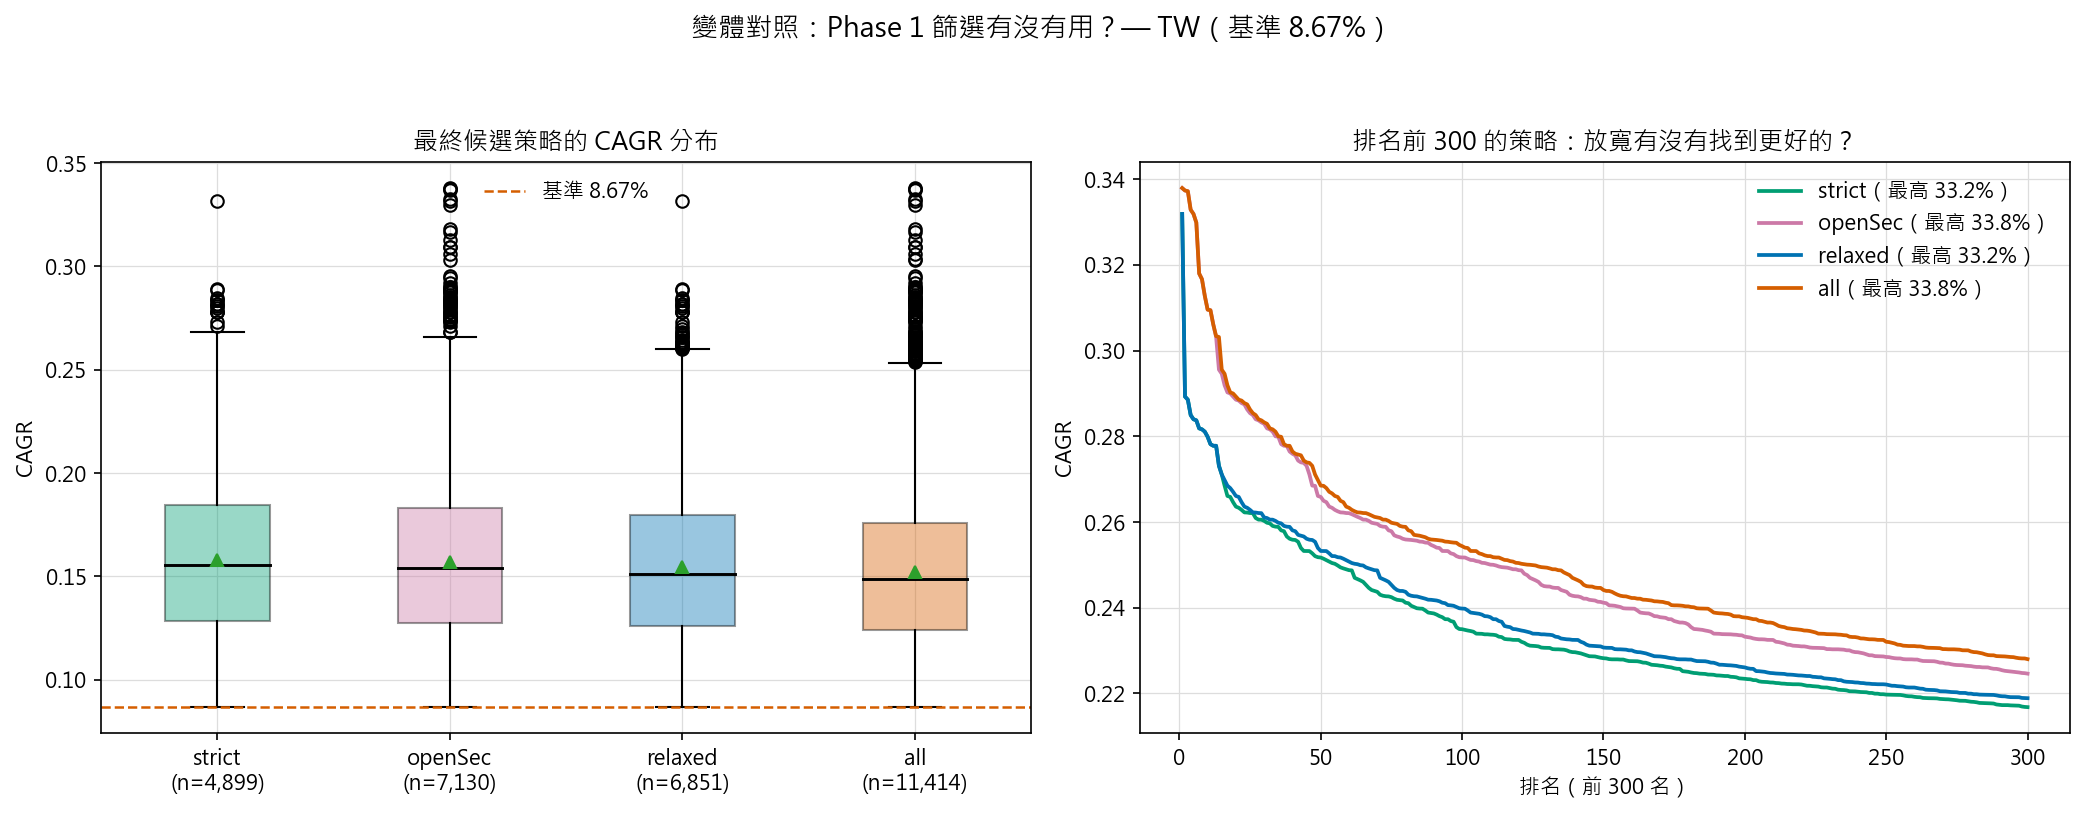

The file beside this chart, header and first rows:
變體, 因子數, primary池, 可當primary的桶, Phase2晉升, 最終候選, CAGR中位, CAGR_p90, CAGR最高, MDD中位, 含淘汰因子的候選
strict, 14, 6, 10, 148, 4899, 0.1555, 0.2075, 0.3319, -0.5842, 0
openSec, 19, 6, 10, 219, 7130, 0.154, 0.2074, 0.3379, -0.5828, 2231
relaxed, 14, 14, 17, 208, 6851, 0.1513, 0.2039, 0.3319, -0.5814, 0
all, 19, 19, 19, 355, 11414, 0.1486, 0.201, 0.3379, -0.5807, 4563
